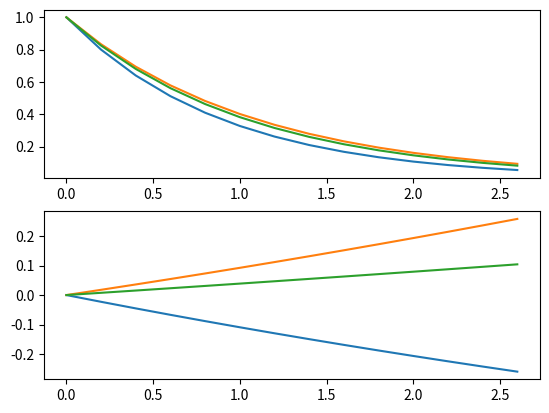

This chart was generated by the following Python code:
import numpy as np
import matplotlib.pyplot as plt

# Spatially discretized natural exponential function.
def discrete_exp(j, delta_x):
    return(np.exp(j * delta_x))

def diff_eq(func):
    return()

# Return the forward difference approximation for the space derivative of an
# arbitrary discretized function, for some interval delta_x, and about the
# spatial grid point j.
def forward_diff_quot(func, j, delta_x):
    derivative_approx = (func(j + 1.0, delta_x) - func(j, delta_x)) / delta_x
    return(derivative_approx)

# Return the backward difference approximation for the space derivative of an
# arbitrary discretized function, for some interval delta_x, and about the
# spatial grid point j.
def backward_diff_quot(func, j, delta_x):
    derivative_approx = (func(j, delta_x) - func(j - 1.0, delta_x)) / delta_x
    return(derivative_approx)

# Return the centered difference approximation for the space derivative of an
# arbitrary discretized function, for some interval delta_x, and about the
# spatial grid point j.
def centered_diff_quot(func, j, delta_x):
    derivative_approx = (func(j + 0.5, delta_x) - func(j - 0.5, delta_x)) / delta_x
    return(derivative_approx)

# Return the forward difference approximation for a function at a given point
# for a given differential equation and timestep.
def forward_time_diff(func, diff_eq, delta_t):
    func_next = func + diff_eq * delta_t
    return(func_next)

# Return the forward difference approximation for a function at a given point
# for a given differential equation and timestep.
def backward_time_diff(func, diff_eq_next, delta_t):
    func_next = func + diff_eq_next * delta_t
    return(func_next)

# Return the forward difference approximation for a function at a given point
# for a given differential equation and timestep.
def centered_time_diff(func, diff_eq, diff_eq_next, delta_t):
    func_next = func + 0.5 * (diff_eq + diff_eq_next) * delta_t
    return(func_next)

def main():
    delta_x = [1.0, 0.1, 0.01, 0.001]
    j = 0.0 # Perform calculations about x=0. Must be float for center quotient!
    forward_approx, backward_approx, centered_approx = [], [], []
    for x in delta_x:
        forward_approx.append(forward_diff_quot(discrete_exp, j, x))
        backward_approx.append(backward_diff_quot(discrete_exp, j, x))
        centered_approx.append(centered_diff_quot(discrete_exp, j, x))

    # Print the results to console and save them to a file in tabular format.
    data = np.transpose(np.array([delta_x, forward_approx, backward_approx, centered_approx]))
    print(data)
    np.savetxt("table.csv", data, delimiter=' & ', fmt='%2.2e', newline=' \\\\\n')

    #
    delta_t = 0.2
    time_n = [0.0,0.2,0.4,0.6,0.8,1.0,1.2,1.4,1.6,1.8,2.0,2.2,2.4,2.6]
    forw_int_func, back_int_func, cent_int_func = [1.0], [1.0], [1.0]
    forw_err, back_err, cent_err = [0.0], [0.0], [0.0]

    for t in time_n[1:]:
        u_current = forw_int_func[-1]
        diff_eq_current = - u_current
        forw_int_func.append(forward_time_diff(u_current, diff_eq_current, delta_t))
        forw_err.append((forw_int_func[-1] - np.exp(-t)) / np.exp(-t))

        u_current = back_int_func[-1]
        diff_eq_next = - u_current / (1.0 + delta_t)
        back_int_func.append(backward_time_diff(u_current, diff_eq_next, delta_t))
        back_err.append((back_int_func[-1] - np.exp(-t)) / np.exp(-t))

        u_current = cent_int_func[-1]
        diff_eq_current = - u_current
        diff_eq_next = - (u_current + (-u_current * delta_t / 2.0)) / (1.0 + delta_t)
        cent_int_func.append(centered_time_diff(u_current, diff_eq_current, diff_eq_next, delta_t))
        cent_err.append((cent_int_func[-1] - np.exp(-t)) / np.exp(-t))

    fig, ax = plt.subplots(2)
    ax[0].plot(time_n, forw_int_func)
    ax[0].plot(time_n, back_int_func)
    ax[0].plot(time_n, cent_int_func)
    ax[1].plot(time_n, forw_err)
    ax[1].plot(time_n, back_err)
    ax[1].plot(time_n, cent_err)
    plt.show()

main()
